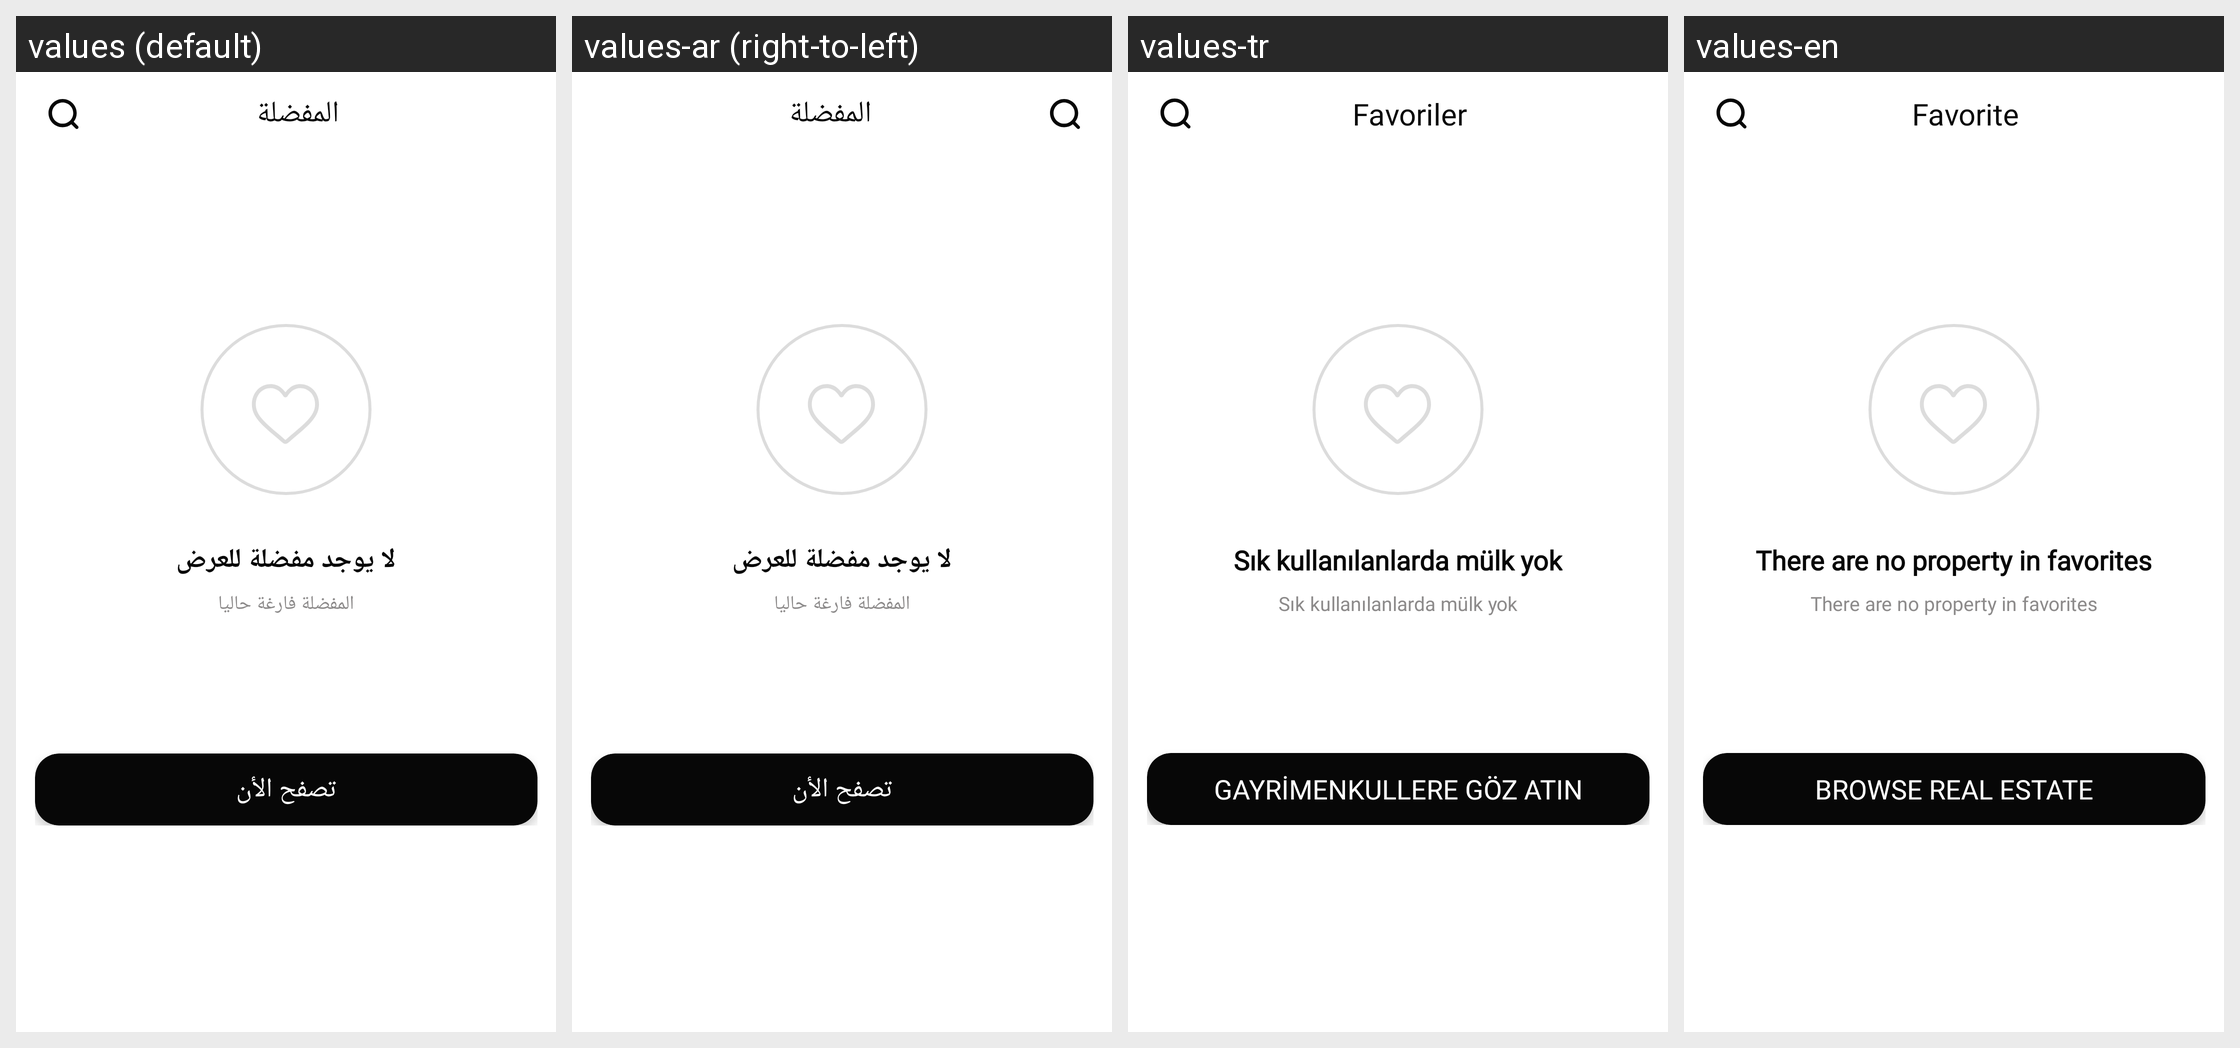

Translations of the strings shown on this Android screen, per locale in the grid:
Android screen res/layout/fragment_favorite.xml rendered under 4 locales, left to right: values (default), values-ar (right-to-left), values-tr, values-en. Device: Nexus 5 (rendered at 1080×1920; each locale shown at half size, 540×960, under a caption strip naming it); theme AppTheme.
Strings drawn on this screen, with the default value and each locale's value (text and hints the layout hard-codes, and strings that could not be matched under every locale, appear in the picture but are not listed):

favorite
  values: المفضلة
  values-ar: المفضلة
  values-tr: Favoriler
  values-en: Favorite

empty_fav
  values: لا يوجد مفضلة للعرض
  values-ar: لا يوجد مفضلة للعرض
  values-tr: Sık kullanılanlarda mülk yok
  values-en: There are no property in favorites

empty_fav_det
  values: المفضلة فارغة حاليا
  values-ar: المفضلة فارغة حاليا
  values-tr: Sık kullanılanlarda mülk yok
  values-en: There are no property in favorites

go_shop
  values: تصفح الأن
  values-ar: تصفح الأن
  values-tr: Gayrimenkullere göz atın
  values-en: Browse real estate
